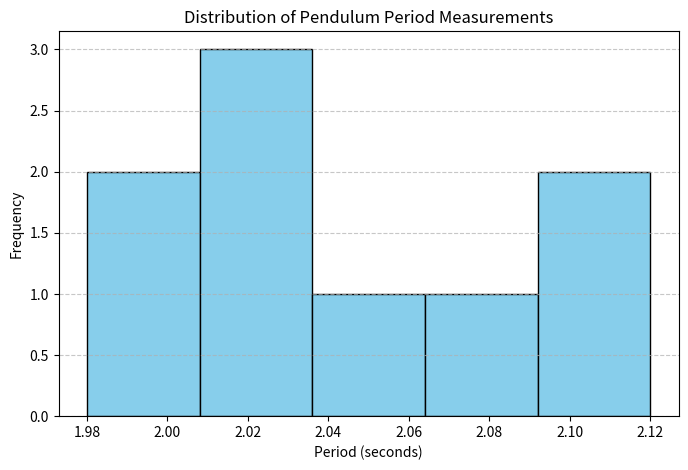

Python code for this plot:
import numpy as np
import matplotlib.pyplot as plt

"""
Author: Kijun
Date: 31/12/2025
Purpose: Visualize pendulum period distribution for Day 2.
Inputs: Cleaned NumPy array
Outputs: A saved .png plot and a pop-up window
"""

# 1. Prepare Data
data = np.array([2.01, 2.12, 1.98, 2.05, 2.03, 2.10, 2.08, 1.99, 2.02])

# 2. Create the Plot
plt.figure(figsize=(8, 5))
plt.hist(data, bins=5, color='skyblue', edgecolor='black')

# 3. Labeling (Vital for CO22 Lab standards)
plt.title("Distribution of Pendulum Period Measurements")
plt.xlabel("Period (seconds)")
plt.ylabel("Frequency")
plt.grid(axis='y', linestyle='--', alpha=0.7)

# 4. Show and Save
plt.savefig("pendulum_plot.png")
print("Plot saved as pendulum_plot.png")
plt.show()
